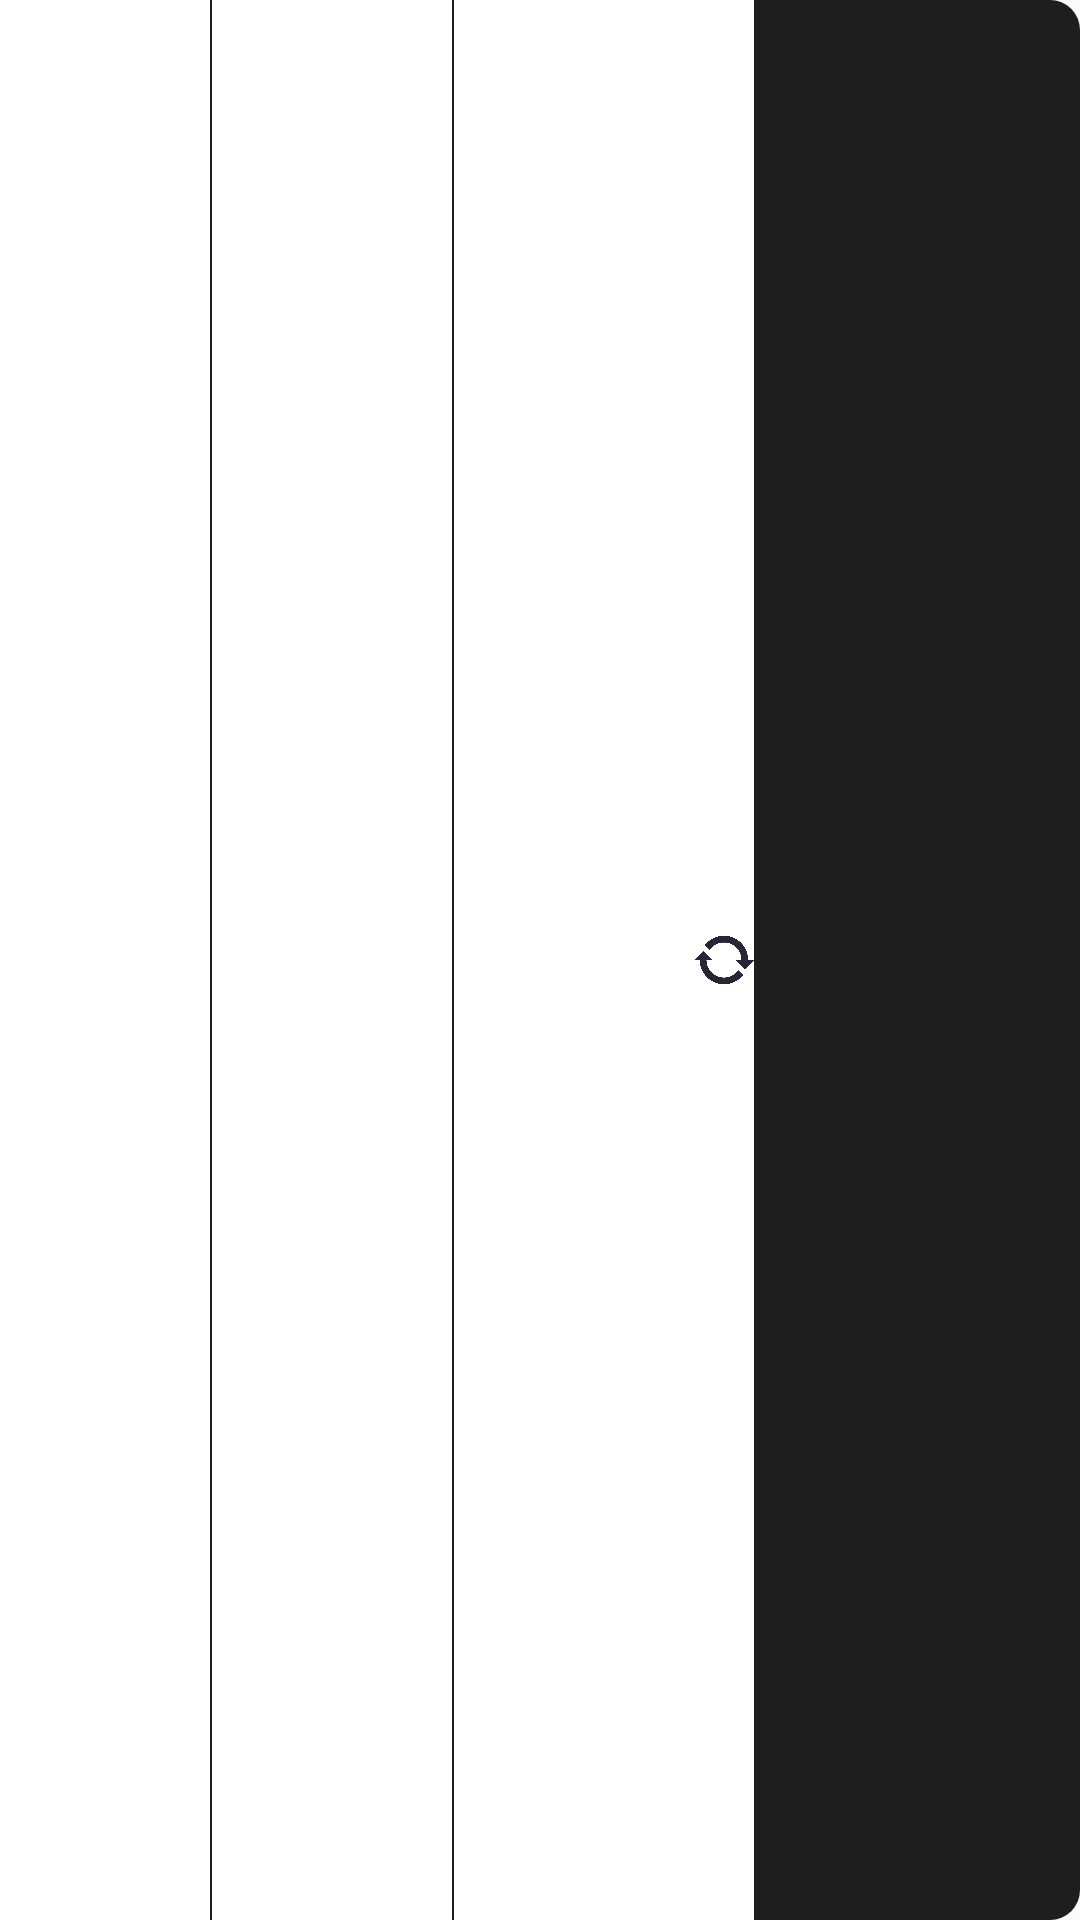

The Android layout XML behind this screen, and the referenced resources:
<!-- AndroidManifest.xml: application theme AppTheme -->
<!-- res/layout/app_widget_noweather.xml -->
<?xml version="1.0" encoding="utf-8"?>
<LinearLayout xmlns:android="http://schemas.android.com/apk/res/android"
    xmlns:tools="http://schemas.android.com/tools"
    android:layout_width="250dp"
    android:layout_height="40dp"
    android:orientation="horizontal"
    android:background="@drawable/shape_corner"
    >
        <TextView
            android:gravity="center"
            android:id="@+id/widget_loaction"
            android:layout_width="70dp"
            android:background="#ffffff"
            android:layout_height="match_parent"
            tools:text="今天" />
        <TextView
            android:id="@+id/widget_cond"
            android:layout_width="80dp"
            android:layout_height="match_parent"
            android:background="#ffffff"
            android:layout_marginStart="0.5dp"
            android:gravity="center"/>
        <TextView
            android:id="@+id/widget_temps"
            android:layout_width="80dp"
            android:layout_height="match_parent"
            android:background="#ffffff"
            android:gravity="center"
            android:layout_marginStart="0.5dp"
            tools:text="13" />
        <ImageView
            android:id="@+id/update"
            android:layout_width="20dp"
            android:layout_height="match_parent"
            android:clickable="true"
            android:focusable="true"
            android:background="#ffffff"
            android:src="@drawable/update"
            />
</LinearLayout>
<!-- resources referenced by this layout -->
<resources>
  <!-- drawable shape_corner (drawable) -->
  <?xml version="1.0" encoding="utf-8"?>
  <shape xmlns:android="http://schemas.android.com/apk/res/android">
      <solid android:color="#e0000000"/>
      <corners android:topLeftRadius="10dp"
          android:topRightRadius="10dp"
          android:bottomRightRadius="10dp"
          android:bottomLeftRadius="10dp"/>
  </shape>
  <!-- drawable update: png bitmap (drawable, 7093 bytes) -->
  <style name="AppTheme" parent="Theme.AppCompat.Light.NoActionBar">
          
          <item name="colorPrimary">@color/colorPrimary</item>
          <item name="colorPrimaryDark">@color/colorPrimaryDark</item>
          <item name="colorAccent">@color/colorAccent</item>
      </style>
  <!-- not gathered from this repository: default colours our renderer supplied (Android Studio template values) -->
  <color name="colorPrimary">#FF6200EE</color>
  <color name="colorPrimaryDark">#FF3700B3</color>
  <color name="colorAccent">#FF03DAC5</color>
</resources>
